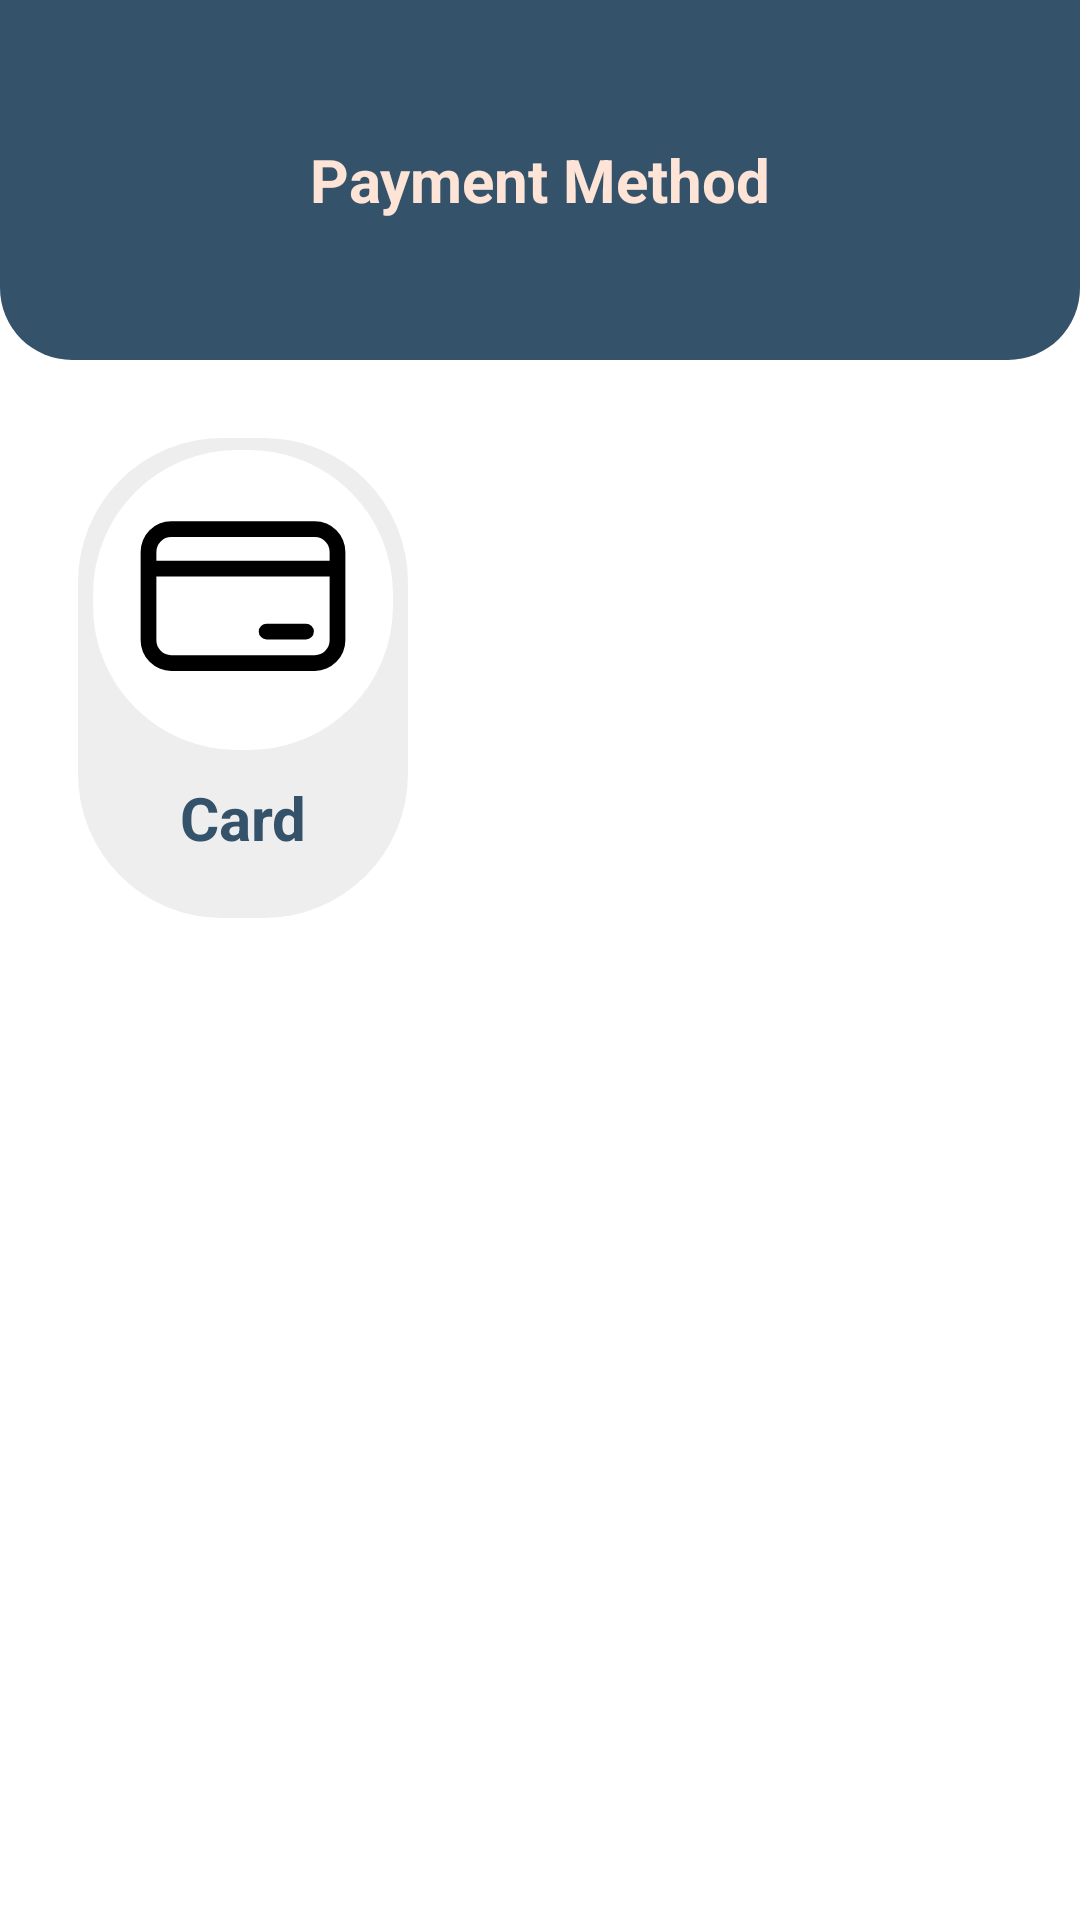

Produce the Android XML layout that renders to this screen, including the resource entries it uses.
<!-- AndroidManifest.xml: application theme Theme.ApkCavoshCafe -->
<!-- res/layout/fragment_payment.xml -->
<?xml version="1.0" encoding="utf-8"?>
<androidx.constraintlayout.widget.ConstraintLayout xmlns:android="http://schemas.android.com/apk/res/android"
    xmlns:app="http://schemas.android.com/apk/res-auto"
    android:layout_width="match_parent"
    android:layout_height="match_parent">

    <TextView
        android:id="@+id/tvHeader"
        android:layout_width="match_parent"
        android:layout_height="120dp"
        android:background="@drawable/sh_bg_header_police_blue"
        android:gravity="center"
        android:paddingHorizontal="16dp"
        android:text="Payment Method"
        android:textColor="@color/flesh"
        android:textSize="20sp"
        android:textStyle="bold"
        app:layout_constraintTop_toTopOf="parent" />

    <TextView
        android:id="@+id/tvTarjeta"
        android:layout_width="110dp"
        android:layout_height="160dp"
        android:paddingBottom="20dp"
        android:gravity="center|bottom"
        android:layout_margin="26dp"
        android:background="@drawable/sh_bg_btn_bright_gray"
        android:clickable="true"
        android:focusable="true"
        android:text="Card"
        android:textSize="20sp"
        android:textColor="@color/police_blue"
        android:textStyle="bold"
        app:layout_constraintTop_toBottomOf="@id/tvHeader"
        app:layout_constraintStart_toStartOf="parent"/>

    <ImageView
        android:id="@+id/ivColdDrink"
        android:layout_width="100dp"
        android:layout_height="100dp"
        android:layout_margin="4dp"
        android:background="@drawable/sh_bg_btn_carmine_pink"
        android:backgroundTint="@color/white"
        android:clickable="true"
        android:focusable="true"
        android:contentDescription="@string/content_description"
        android:padding="8dp"
        android:src="@drawable/ic_tarjeta"
        app:layout_constraintTop_toTopOf="@id/tvTarjeta"
        app:layout_constraintStart_toStartOf="@id/tvTarjeta"
        app:layout_constraintEnd_toEndOf="@id/tvTarjeta"
        app:tint="@color/police_blue" />

</androidx.constraintlayout.widget.ConstraintLayout>
<!-- resources referenced by this layout -->
<resources>
  <color name="flesh">#FEE4D6</color>
  <color name="police_blue">#34536A</color>
  <color name="white">#FFFFFFFF</color>
  <!-- drawable ic_tarjeta (drawable) -->
  <vector xmlns:android="http://schemas.android.com/apk/res/android" android:height="24dp" android:viewportHeight="32" android:viewportWidth="32" android:width="24dp">
        
      <path android:fillColor="#000000" android:pathData="M25.12,6H6.88A3.89,3.89 0,0 0,3 9.89V21.11A3.89,3.89 0,0 0,6.88 25H25.12A3.89,3.89 0,0 0,29 21.11V9.89A3.89,3.89 0,0 0,25.12 6ZM6.88,8H25.12A1.89,1.89 0,0 1,27 9.89V11H5V9.89A1.89,1.89 0,0 1,6.88 8ZM25.12,23H6.88A1.89,1.89 0,0 1,5 21.11V13H27v8.11A1.89,1.89 0,0 1,25.12 23Z"/>
        
      <path android:fillColor="#000000" android:pathData="M24,19H19a1,1 0,0 0,0 2h5a1,1 0,0 0,0 -2Z"/>
      
  </vector>
  <!-- drawable sh_bg_btn_bright_gray (drawable) -->
  <?xml version="1.0" encoding="utf-8"?>
  <shape xmlns:android="http://schemas.android.com/apk/res/android">
  <corners android:radius="48dp" />
      <solid android:color="@color/bright_gray"/>
  </shape>
  <!-- drawable sh_bg_btn_carmine_pink (drawable) -->
  <?xml version="1.0" encoding="utf-8"?>
  <shape xmlns:android="http://schemas.android.com/apk/res/android">
  <corners android:radius="48dp" />
      <solid android:color="@color/carmine_pink"/>
  </shape>
  <!-- drawable sh_bg_header_police_blue (drawable) -->
  <?xml version="1.0" encoding="utf-8"?>
  <shape xmlns:android="http://schemas.android.com/apk/res/android">
  <corners android:bottomLeftRadius="24dp"
      android:bottomRightRadius="24dp"/>
      <solid android:color="@color/police_blue"/>
  </shape>
  <string name="content_description">contentDescription</string>
  <style name="Theme.ApkCavoshCafe" parent="Theme.MaterialComponents.DayNight.DarkActionBar">
          
          <item name="colorPrimary">@color/purple_200</item>
          <item name="colorPrimaryVariant">@color/purple_700</item>
          <item name="colorOnPrimary">@color/black</item>
          
          <item name="colorSecondary">@color/teal_200</item>
          <item name="colorSecondaryVariant">@color/teal_200</item>
          <item name="colorOnSecondary">@color/black</item>
          
          <item name="android:statusBarColor">?attr/colorPrimaryVariant</item>
          
      </style>
  <color name="bright_gray">#EEEEEE</color>
  <color name="carmine_pink">#E65738</color>
  <color name="purple_200">#FFBB86FC</color>
  <color name="purple_700">#FF3700B3</color>
  <color name="black">#FF000000</color>
  <color name="teal_200">#FF03DAC5</color>
</resources>
